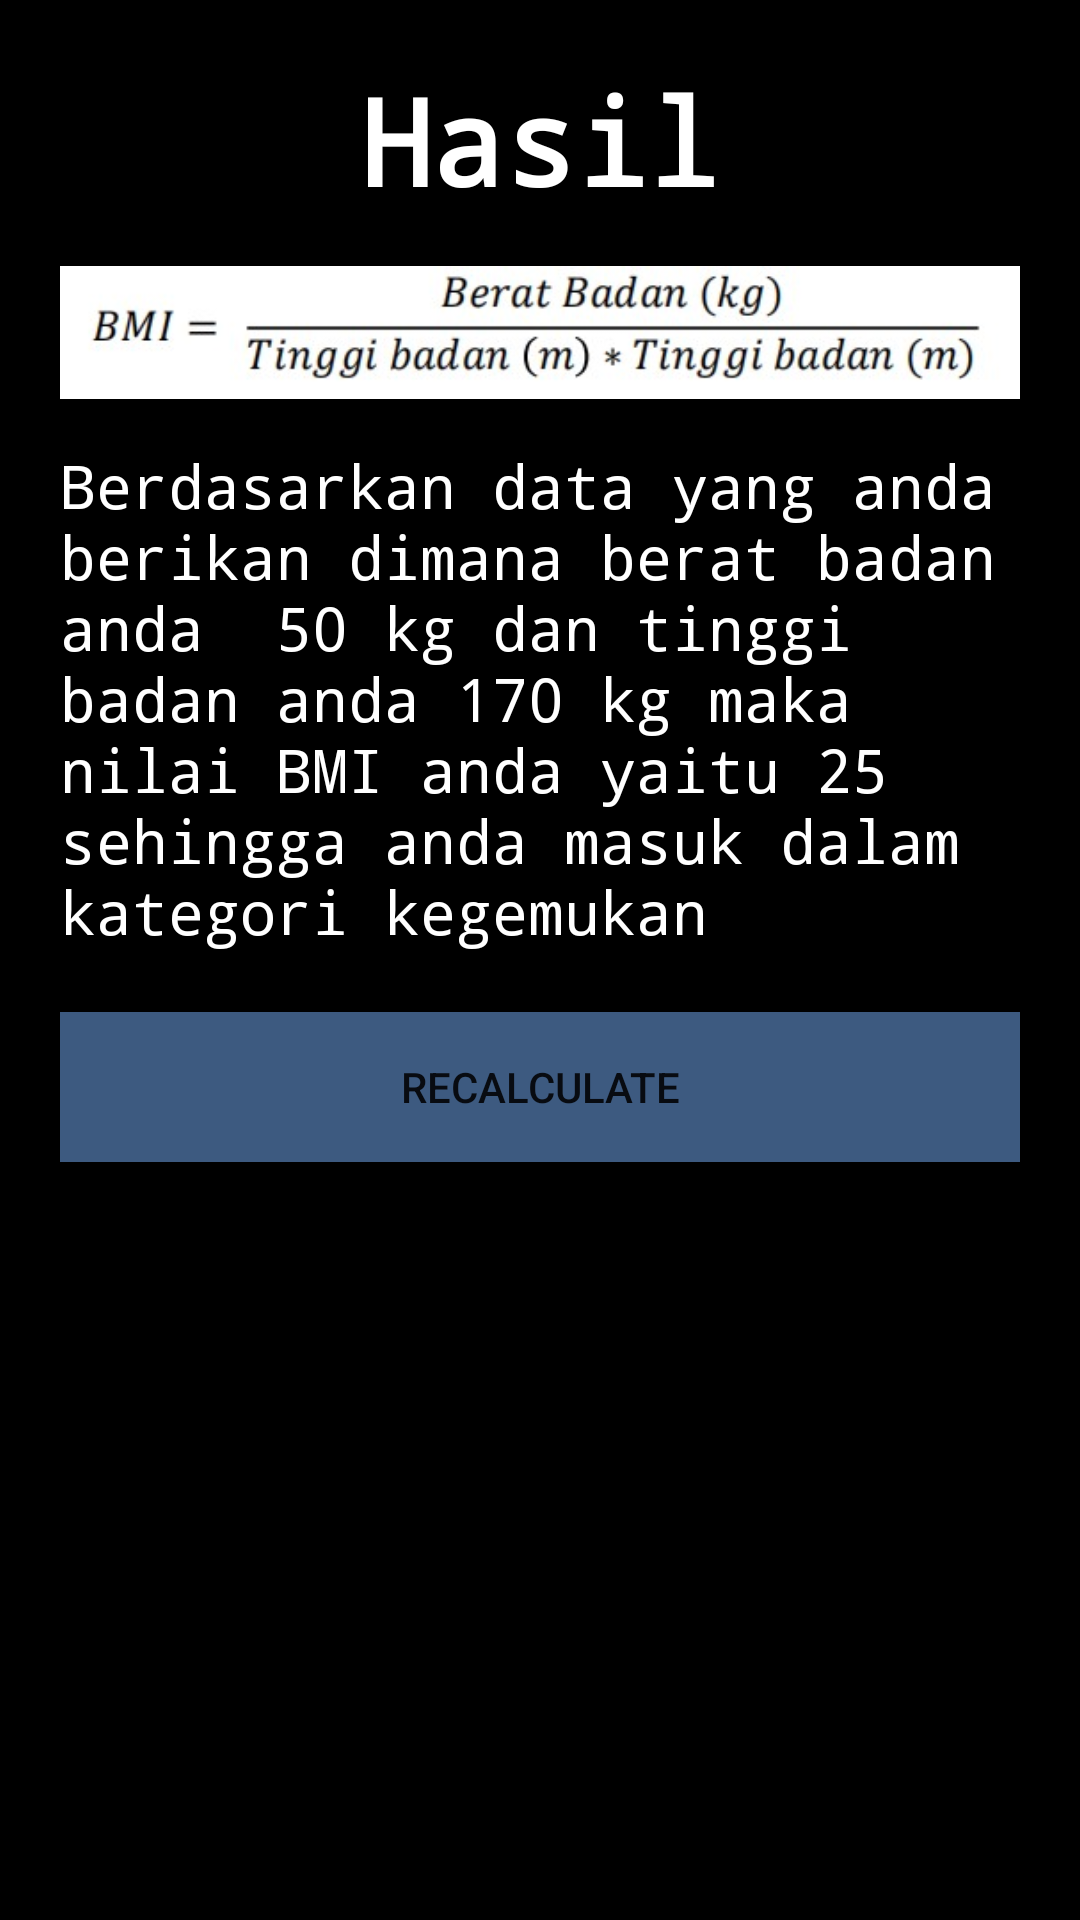

Layout XML and referenced resources for this Android screen:
<!-- AndroidManifest.xml: application theme Theme.example -->
<!-- res/layout/activity_detail_calculate.xml -->
<?xml version="1.0" encoding="utf-8"?>
<LinearLayout xmlns:android="http://schemas.android.com/apk/res/android"
    xmlns:app="http://schemas.android.com/apk/res-auto"
    xmlns:tools="http://schemas.android.com/tools"
    android:layout_width="match_parent"
    android:layout_height="match_parent"
    tools:context=".DetailCalculate"
    android:background="@color/black"
    android:padding="20dp"
    android:orientation="vertical">

    <TextView
        android:layout_width="match_parent"
        android:layout_height="wrap_content"
        android:text="@string/hasil"
        android:textSize="40dp"
        android:fontFamily="monospace"
        android:textAlignment="center"
        android:textStyle="bold"
        android:textColor="@color/white"
        />
    <ImageView
        android:layout_width="wrap_content"
        android:layout_height="wrap_content"
        android:src="@drawable/bmi"
        />
    <TextView
        android:layout_width="match_parent"
        android:layout_height="wrap_content"
        android:text="Berdasarkan data yang anda berikan dimana berat badan anda  50 kg dan tinggi badan anda 170 kg maka  nilai BMI anda yaitu 25 sehingga anda masuk dalam kategori kegemukan"
        android:textSize="20dp"
        android:fontFamily="monospace"
        android:textColor="@color/white"
        android:id="@+id/tv_hasil"
        />

    <Button
        android:layout_width="match_parent"
        android:layout_height="50dp"
        android:layout_marginTop="20dp"
        android:text="@string/recalculate"
        android:background="#3D5A80"
        android:id="@+id/btn_recalculate"
        />

</LinearLayout>
<!-- resources referenced by this layout -->
<resources>
  <!-- drawable bmi: jpg bitmap (drawable, 13958 bytes) -->
  <string name="hasil">Hasil</string>
  <string name="recalculate">recalculate</string>
  <style name="Theme.example" parent="Theme.MaterialComponents.DayNight.DarkActionBar">
          
          <item name="colorPrimary">@color/purple_500</item>
          <item name="colorPrimaryVariant">@color/purple_700</item>
          <item name="colorOnPrimary">@color/white</item>
          
          <item name="colorSecondary">@color/teal_200</item>
          <item name="colorSecondaryVariant">@color/teal_700</item>
          <item name="colorOnSecondary">@color/black</item>
          
          <item name="android:statusBarColor">?attr/colorPrimaryVariant</item>
          
      </style>
  <!-- not gathered from this repository: default colours our renderer supplied (Android Studio template values) -->
  <color name="purple_500">#FF6200EE</color>
  <color name="purple_700">#FF3700B3</color>
  <color name="teal_200">#FF03DAC5</color>
  <color name="teal_700">#FF018786</color>
  <color name="black">#FF000000</color>
  <color name="white">#FFFFFFFF</color>
</resources>
